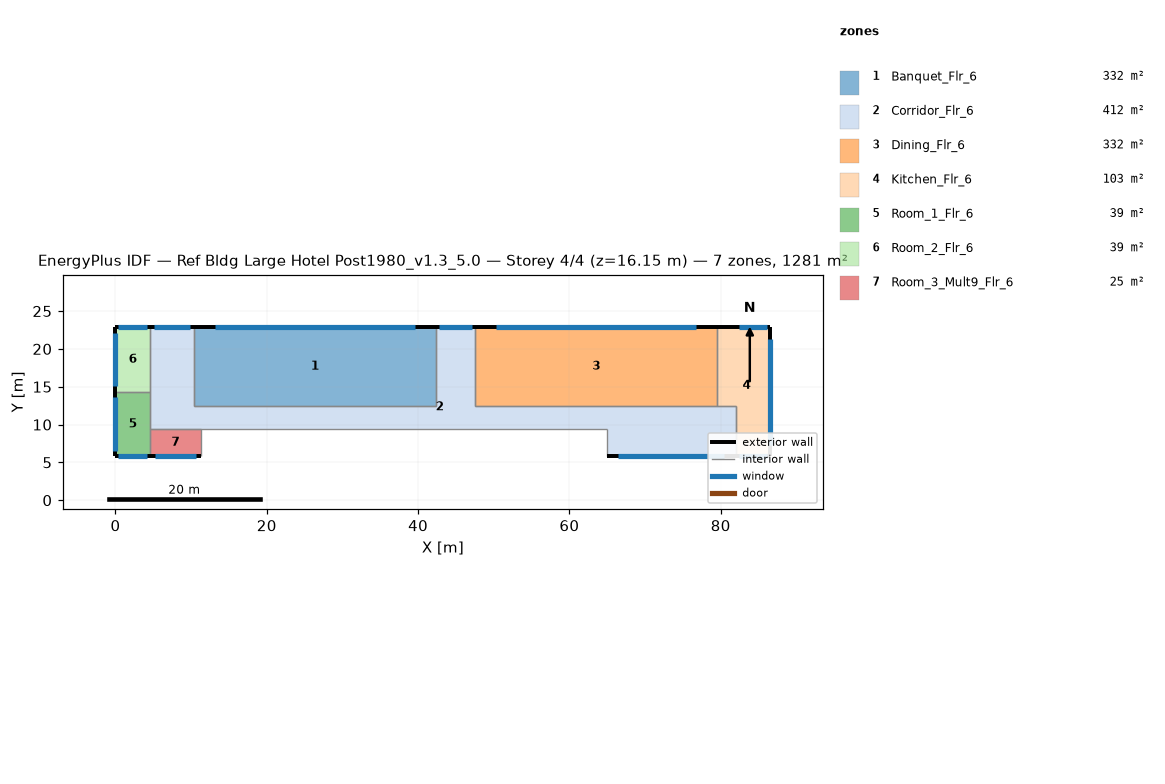
=== STOREY PLAN SPEC (per zone: floor XY polygon, exterior-wall plan segments, windows/doors) ===
zone 1: Banquet_Flr_6  (331.7 m²)
  floor: (42.37, 22.86) (42.37, 12.50) (10.36, 12.50) (10.36, 22.86)
  exterior wall: (42.37, 22.86) – (10.36, 22.86)  [32.0 m]
    window: (39.57, 22.86) – (13.16, 22.86)  [32.2 m²]
  interior walls: 3
zone 2: Corridor_Flr_6  (412.1 m²)
  floor: (4.57, 9.45) (4.57, 22.86) (10.36, 22.86) (10.36, 12.50) (42.37, 12.50) (42.37, 22.86) (47.55, 22.86) (47.55, 12.50) (81.99, 12.50) (81.99, 5.79) (64.92, 5.79) (64.92, 9.45)
  exterior wall: (10.36, 22.86) – (4.57, 22.86)  [5.8 m]
    window: (9.86, 22.86) – (5.08, 22.86)  [5.8 m²]
  exterior wall: (47.55, 22.86) – (42.37, 22.86)  [5.2 m]
    window: (47.09, 22.86) – (42.82, 22.86)  [5.2 m²]
  exterior wall: (64.92, 5.79) – (81.99, 5.79)  [17.1 m]
    window: (66.42, 5.79) – (80.50, 5.79)  [17.2 m²]
  interior walls: 9
zone 3: Dining_Flr_6  (331.7 m²)
  floor: (79.55, 22.86) (79.55, 12.50) (47.55, 12.50) (47.55, 22.86)
  exterior wall: (79.55, 22.86) – (47.55, 22.86)  [32.0 m]
    window: (76.75, 22.86) – (50.35, 22.86)  [32.2 m²]
  interior walls: 3
zone 4: Kitchen_Flr_6  (103.3 m²)
  floor: (79.55, 12.50) (79.55, 22.86) (86.56, 22.86) (86.56, 5.79) (81.99, 5.79) (81.99, 12.50)
  exterior wall: (81.99, 5.79) – (86.56, 5.79)  [4.6 m]
    window: (82.39, 5.79) – (86.16, 5.79)  [4.6 m²]
  exterior wall: (86.56, 5.79) – (86.56, 22.86)  [17.1 m]
    window: (86.56, 7.29) – (86.56, 21.37)  [17.2 m²]
  exterior wall: (86.56, 22.86) – (79.55, 22.86)  [7.0 m]
    window: (86.16, 22.86) – (82.39, 22.86)  [4.6 m²]
  interior walls: 3
zone 5: Room_1_Flr_6  (39.0 m²)
  floor: (4.57, 14.33) (4.57, 5.79) (0.00, 5.79) (0.00, 14.33)
  exterior wall: (0.00, 5.79) – (4.57, 5.79)  [4.6 m]
    window: (0.40, 5.79) – (4.17, 5.79)  [4.6 m²]
  exterior wall: (0.00, 14.33) – (0.00, 5.79)  [8.5 m]
    window: (0.00, 13.58) – (0.00, 6.54)  [8.6 m²]
  interior walls: 2
zone 6: Room_2_Flr_6  (39.0 m²)
  floor: (4.57, 22.86) (4.57, 14.33) (0.00, 14.33) (0.00, 22.86)
  exterior wall: (4.57, 22.86) – (0.00, 22.86)  [4.6 m]
    window: (4.17, 22.86) – (0.40, 22.86)  [4.6 m²]
  exterior wall: (0.00, 22.86) – (0.00, 14.33)  [8.5 m]
    window: (0.00, 22.11) – (0.00, 15.07)  [8.6 m²]
  interior walls: 2
zone 7: Room_3_Mult9_Flr_6  (24.5 m²)
  floor: (11.28, 9.45) (11.28, 5.79) (4.57, 5.79) (4.57, 9.45)
  exterior wall: (4.57, 5.79) – (11.28, 5.79)  [6.7 m]
    window: (5.16, 5.79) – (10.69, 5.79)  [6.7 m²]
  interior walls: 3

=== DERIVED (storey summary) ===
Building: Ref Bldg Large Hotel Post1980_v1.3_5.0
Storey: 4 of 4  (floor level z = 16.15 m)
Storey gross floor area: 1281.3 m²
Zones on this storey: 7
  - Banquet_Flr_6: floor 331.7 m²; exterior wall 32.0 m (97.5 m²); 1 window(s) 32.2 m²; WWR 33.0%
  - Corridor_Flr_6: floor 412.1 m²; exterior wall 28.0 m (85.5 m²); 3 window(s) 28.2 m²; WWR 33.0%
  - Dining_Flr_6: floor 331.7 m²; exterior wall 32.0 m (97.5 m²); 1 window(s) 32.2 m²; WWR 33.0%
  - Kitchen_Flr_6: floor 103.3 m²; exterior wall 28.7 m (87.3 m²); 3 window(s) 26.4 m²; WWR 30.2%
  - Room_1_Flr_6: floor 39.0 m²; exterior wall 13.1 m (40.0 m²); 2 window(s) 13.2 m²; WWR 33.0%
  - Room_2_Flr_6: floor 39.0 m²; exterior wall 13.1 m (39.9 m²); 2 window(s) 13.2 m²; WWR 33.0%
  - Room_3_Mult9_Flr_6: floor 24.5 m²; exterior wall 6.7 m (20.4 m²); 1 window(s) 6.7 m²; WWR 33.0%
Zone adjacency (shared interzone walls):
  - Banquet_Flr_6 ↔ Corridor_Flr_6
  - Corridor_Flr_6 ↔ Dining_Flr_6
  - Corridor_Flr_6 ↔ Kitchen_Flr_6
  - Dining_Flr_6 ↔ Kitchen_Flr_6
  - Room_1_Flr_6 ↔ Room_2_Flr_6